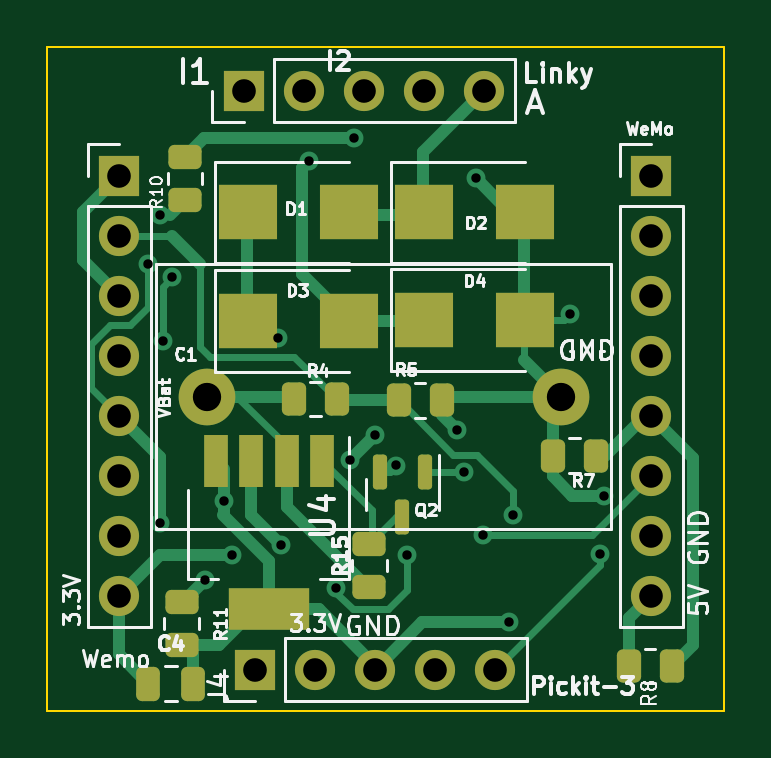
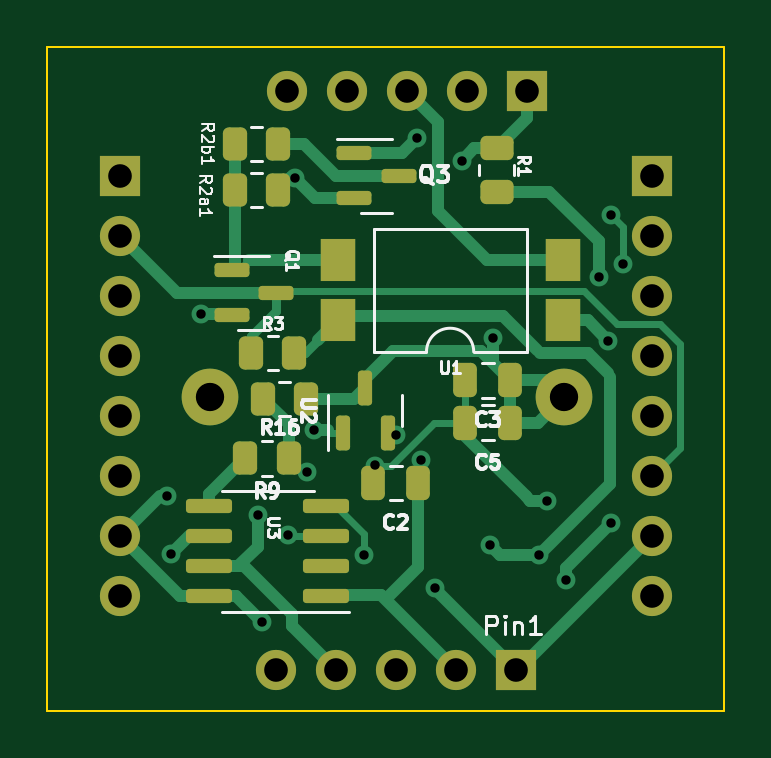
Circuit board: 10 layer files. Board 28.6 x 28.1 mm.
- bottom_copper: PCB_Dongle_Linky-B_Cu.gbl (17266 bytes)
- bottom_mask: PCB_Dongle_Linky-B_Mask.gbs (4383 bytes)
- paste: PCB_Dongle_Linky-B_Paste.gbp (3363 bytes)
- bottom_silk: PCB_Dongle_Linky-B_Silkscreen.gbo (15493 bytes)
- outline: PCB_Dongle_Linky-Edge_Cuts.gm1 (763 bytes)
- top_copper: PCB_Dongle_Linky-F_Cu.gtl (15773 bytes)
- top_mask: PCB_Dongle_Linky-F_Mask.gts (4175 bytes)
- paste: PCB_Dongle_Linky-F_Paste.gtp (3155 bytes)
- top_silk: PCB_Dongle_Linky-F_Silkscreen.gto (28092 bytes)
- drill: PCB_Dongle_Linky-PTH.drl (865 bytes)

=== bottom_copper: PCB_Dongle_Linky-B_Cu.gbl (17266 bytes, source omitted) ===
=== bottom_mask: PCB_Dongle_Linky-B_Mask.gbs ===
G04 #@! TF.GenerationSoftware,KiCad,Pcbnew,(6.0.11)*
G04 #@! TF.CreationDate,2025-08-24T22:53:02+01:00*
G04 #@! TF.ProjectId,PCB_Dongle_Linky,5043425f-446f-46e6-976c-655f4c696e6b,rev?*
G04 #@! TF.SameCoordinates,Original*
G04 #@! TF.FileFunction,Soldermask,Bot*
G04 #@! TF.FilePolarity,Negative*
%FSLAX46Y46*%
G04 Gerber Fmt 4.6, Leading zero omitted, Abs format (unit mm)*
G04 Created by KiCad (PCBNEW (6.0.11)) date 2025-08-24 22:53:02*
%MOMM*%
%LPD*%
G01*
G04 APERTURE LIST*
G04 Aperture macros list*
%AMRoundRect*
0 Rectangle with rounded corners*
0 $1 Rounding radius*
0 $2 $3 $4 $5 $6 $7 $8 $9 X,Y pos of 4 corners*
0 Add a 4 corners polygon primitive as box body*
4,1,4,$2,$3,$4,$5,$6,$7,$8,$9,$2,$3,0*
0 Add four circle primitives for the rounded corners*
1,1,$1+$1,$2,$3*
1,1,$1+$1,$4,$5*
1,1,$1+$1,$6,$7*
1,1,$1+$1,$8,$9*
0 Add four rect primitives between the rounded corners*
20,1,$1+$1,$2,$3,$4,$5,0*
20,1,$1+$1,$4,$5,$6,$7,0*
20,1,$1+$1,$6,$7,$8,$9,0*
20,1,$1+$1,$8,$9,$2,$3,0*%
G04 Aperture macros list end*
%ADD10RoundRect,0.150000X0.150000X-0.587500X0.150000X0.587500X-0.150000X0.587500X-0.150000X-0.587500X0*%
%ADD11RoundRect,0.250000X-0.262500X-0.450000X0.262500X-0.450000X0.262500X0.450000X-0.262500X0.450000X0*%
%ADD12RoundRect,0.250000X-0.250000X-0.475000X0.250000X-0.475000X0.250000X0.475000X-0.250000X0.475000X0*%
%ADD13R,1.700000X1.700000*%
%ADD14O,1.700000X1.700000*%
%ADD15C,2.400000*%
%ADD16R,1.500000X1.780000*%
%ADD17RoundRect,0.250000X-0.450000X0.262500X-0.450000X-0.262500X0.450000X-0.262500X0.450000X0.262500X0*%
%ADD18RoundRect,0.150000X0.587500X0.150000X-0.587500X0.150000X-0.587500X-0.150000X0.587500X-0.150000X0*%
%ADD19RoundRect,0.250000X0.262500X0.450000X-0.262500X0.450000X-0.262500X-0.450000X0.262500X-0.450000X0*%
%ADD20RoundRect,0.150000X-0.825000X-0.150000X0.825000X-0.150000X0.825000X0.150000X-0.825000X0.150000X0*%
G04 APERTURE END LIST*
D10*
G04 #@! TO.C,U2*
X28650000Y-182675000D03*
X26750000Y-182675000D03*
X27700000Y-180800000D03*
G04 #@! TD*
D11*
G04 #@! TO.C,R16*
X30187500Y-181250000D03*
X32012500Y-181250000D03*
G04 #@! TD*
D12*
G04 #@! TO.C,C5*
X21550000Y-182250000D03*
X23450000Y-182250000D03*
G04 #@! TD*
G04 #@! TO.C,C3*
X21550000Y-180450000D03*
X23450000Y-180450000D03*
G04 #@! TD*
G04 #@! TO.C,C2*
X25450000Y-184800000D03*
X27350000Y-184800000D03*
G04 #@! TD*
D13*
G04 #@! TO.C,J0*
X20835000Y-168200000D03*
D14*
X23375000Y-168200000D03*
X25915000Y-168200000D03*
X28455000Y-168200000D03*
X30995000Y-168200000D03*
G04 #@! TD*
D13*
G04 #@! TO.C,J2*
X38080000Y-171800000D03*
D14*
X38080000Y-174340000D03*
X38080000Y-176880000D03*
X38080000Y-179420000D03*
X38080000Y-181960000D03*
X38080000Y-184500000D03*
X38080000Y-187040000D03*
X38080000Y-189580000D03*
G04 #@! TD*
D13*
G04 #@! TO.C,J1*
X15560000Y-171800000D03*
D14*
X15560000Y-174340000D03*
X15560000Y-176880000D03*
X15560000Y-179420000D03*
X15560000Y-181960000D03*
X15560000Y-184500000D03*
X15560000Y-187040000D03*
X15560000Y-189580000D03*
G04 #@! TD*
D13*
G04 #@! TO.C,J4*
X21320000Y-192700000D03*
D14*
X23860000Y-192700000D03*
X26400000Y-192700000D03*
X28940000Y-192700000D03*
X31480000Y-192700000D03*
G04 #@! TD*
D15*
G04 #@! TO.C,C1*
X34260000Y-181150000D03*
X19260000Y-181150000D03*
G04 #@! TD*
D16*
G04 #@! TO.C,U1*
X19335000Y-177920000D03*
X19335000Y-175380000D03*
X28865000Y-175380000D03*
X28865000Y-177920000D03*
G04 #@! TD*
D11*
G04 #@! TO.C,R2b1*
X31397500Y-170450000D03*
X33222500Y-170450000D03*
G04 #@! TD*
G04 #@! TO.C,R9*
X30937500Y-183750000D03*
X32762500Y-183750000D03*
G04 #@! TD*
D17*
G04 #@! TO.C,R1*
X22125000Y-170637500D03*
X22125000Y-172462500D03*
G04 #@! TD*
D18*
G04 #@! TO.C,Q1*
X31475000Y-176750000D03*
X33350000Y-177700000D03*
X33350000Y-175800000D03*
G04 #@! TD*
G04 #@! TO.C,Q3*
X28147500Y-170850000D03*
X28147500Y-172750000D03*
X26272500Y-171800000D03*
G04 #@! TD*
D19*
G04 #@! TO.C,R3*
X32512500Y-179300000D03*
X30687500Y-179300000D03*
G04 #@! TD*
D11*
G04 #@! TO.C,R2a1*
X31397500Y-172400000D03*
X33222500Y-172400000D03*
G04 #@! TD*
D20*
G04 #@! TO.C,U3*
X29350000Y-189590000D03*
X29350000Y-188320000D03*
X29350000Y-187050000D03*
X29350000Y-185780000D03*
X34300000Y-185780000D03*
X34300000Y-187050000D03*
X34300000Y-188320000D03*
X34300000Y-189590000D03*
G04 #@! TD*
M02*

=== paste: PCB_Dongle_Linky-B_Paste.gbp (3363 bytes, source withheld) ===
=== bottom_silk: PCB_Dongle_Linky-B_Silkscreen.gbo (15493 bytes, source omitted) ===
=== outline: PCB_Dongle_Linky-Edge_Cuts.gm1 ===
G04 #@! TF.GenerationSoftware,KiCad,Pcbnew,(6.0.11)*
G04 #@! TF.CreationDate,2025-08-24T22:53:02+01:00*
G04 #@! TF.ProjectId,PCB_Dongle_Linky,5043425f-446f-46e6-976c-655f4c696e6b,rev?*
G04 #@! TF.SameCoordinates,Original*
G04 #@! TF.FileFunction,Profile,NP*
%FSLAX46Y46*%
G04 Gerber Fmt 4.6, Leading zero omitted, Abs format (unit mm)*
G04 Created by KiCad (PCBNEW (6.0.11)) date 2025-08-24 22:53:02*
%MOMM*%
%LPD*%
G01*
G04 APERTURE LIST*
G04 #@! TA.AperFunction,Profile*
%ADD10C,0.100000*%
G04 #@! TD*
G04 APERTURE END LIST*
D10*
X12510000Y-166350000D02*
X41160000Y-166350000D01*
X41160000Y-166350000D02*
X41160000Y-194451615D01*
X41160000Y-194451615D02*
X12510000Y-194451615D01*
X12510000Y-194451615D02*
X12510000Y-166350000D01*
M02*

=== top_copper: PCB_Dongle_Linky-F_Cu.gtl (15773 bytes, source omitted) ===
=== top_mask: PCB_Dongle_Linky-F_Mask.gts ===
G04 #@! TF.GenerationSoftware,KiCad,Pcbnew,(6.0.11)*
G04 #@! TF.CreationDate,2025-08-24T22:53:02+01:00*
G04 #@! TF.ProjectId,PCB_Dongle_Linky,5043425f-446f-46e6-976c-655f4c696e6b,rev?*
G04 #@! TF.SameCoordinates,Original*
G04 #@! TF.FileFunction,Soldermask,Top*
G04 #@! TF.FilePolarity,Negative*
%FSLAX46Y46*%
G04 Gerber Fmt 4.6, Leading zero omitted, Abs format (unit mm)*
G04 Created by KiCad (PCBNEW (6.0.11)) date 2025-08-24 22:53:02*
%MOMM*%
%LPD*%
G01*
G04 APERTURE LIST*
G04 Aperture macros list*
%AMRoundRect*
0 Rectangle with rounded corners*
0 $1 Rounding radius*
0 $2 $3 $4 $5 $6 $7 $8 $9 X,Y pos of 4 corners*
0 Add a 4 corners polygon primitive as box body*
4,1,4,$2,$3,$4,$5,$6,$7,$8,$9,$2,$3,0*
0 Add four circle primitives for the rounded corners*
1,1,$1+$1,$2,$3*
1,1,$1+$1,$4,$5*
1,1,$1+$1,$6,$7*
1,1,$1+$1,$8,$9*
0 Add four rect primitives between the rounded corners*
20,1,$1+$1,$2,$3,$4,$5,0*
20,1,$1+$1,$4,$5,$6,$7,0*
20,1,$1+$1,$6,$7,$8,$9,0*
20,1,$1+$1,$8,$9,$2,$3,0*%
G04 Aperture macros list end*
%ADD10R,3.400000X1.800000*%
%ADD11R,1.000000X2.200000*%
%ADD12RoundRect,0.250000X0.450000X-0.262500X0.450000X0.262500X-0.450000X0.262500X-0.450000X-0.262500X0*%
%ADD13RoundRect,0.250000X-0.250000X-0.475000X0.250000X-0.475000X0.250000X0.475000X-0.250000X0.475000X0*%
%ADD14RoundRect,0.250000X0.262500X0.450000X-0.262500X0.450000X-0.262500X-0.450000X0.262500X-0.450000X0*%
%ADD15R,2.500000X2.300000*%
%ADD16R,1.700000X1.700000*%
%ADD17O,1.700000X1.700000*%
%ADD18C,2.400000*%
%ADD19RoundRect,0.250000X-0.450000X0.262500X-0.450000X-0.262500X0.450000X-0.262500X0.450000X0.262500X0*%
%ADD20RoundRect,0.250000X-0.262500X-0.450000X0.262500X-0.450000X0.262500X0.450000X-0.262500X0.450000X0*%
%ADD21RoundRect,0.150000X-0.150000X0.587500X-0.150000X-0.587500X0.150000X-0.587500X0.150000X0.587500X0*%
G04 APERTURE END LIST*
D10*
G04 #@! TO.C,U4*
X21900000Y-190150000D03*
D11*
X19650000Y-183850000D03*
X21150000Y-183850000D03*
X22650000Y-183850000D03*
X24150000Y-183850000D03*
G04 #@! TD*
D12*
G04 #@! TO.C,R15*
X26150000Y-189200000D03*
X26150000Y-187375000D03*
G04 #@! TD*
D13*
G04 #@! TO.C,C4*
X16800000Y-193300000D03*
X18700000Y-193300000D03*
G04 #@! TD*
D14*
G04 #@! TO.C,R4*
X24775000Y-181250000D03*
X22950000Y-181250000D03*
G04 #@! TD*
D15*
G04 #@! TO.C,D4*
X28450000Y-177900000D03*
X32750000Y-177900000D03*
G04 #@! TD*
G04 #@! TO.C,D1*
X25300000Y-173350000D03*
X21000000Y-173350000D03*
G04 #@! TD*
D16*
G04 #@! TO.C,J0*
X20835000Y-168200000D03*
D17*
X23375000Y-168200000D03*
X25915000Y-168200000D03*
X28455000Y-168200000D03*
X30995000Y-168200000D03*
G04 #@! TD*
D16*
G04 #@! TO.C,J2*
X38080000Y-171800000D03*
D17*
X38080000Y-174340000D03*
X38080000Y-176880000D03*
X38080000Y-179420000D03*
X38080000Y-181960000D03*
X38080000Y-184500000D03*
X38080000Y-187040000D03*
X38080000Y-189580000D03*
G04 #@! TD*
D16*
G04 #@! TO.C,J1*
X15560000Y-171800000D03*
D17*
X15560000Y-174340000D03*
X15560000Y-176880000D03*
X15560000Y-179420000D03*
X15560000Y-181960000D03*
X15560000Y-184500000D03*
X15560000Y-187040000D03*
X15560000Y-189580000D03*
G04 #@! TD*
D16*
G04 #@! TO.C,J4*
X21320000Y-192700000D03*
D17*
X23860000Y-192700000D03*
X26400000Y-192700000D03*
X28940000Y-192700000D03*
X31480000Y-192700000D03*
G04 #@! TD*
D12*
G04 #@! TO.C,R10*
X18350000Y-172812500D03*
X18350000Y-170987500D03*
G04 #@! TD*
D15*
G04 #@! TO.C,D3*
X21000000Y-177950000D03*
X25300000Y-177950000D03*
G04 #@! TD*
D14*
G04 #@! TO.C,R5*
X29212500Y-181300000D03*
X27387500Y-181300000D03*
G04 #@! TD*
D18*
G04 #@! TO.C,C1*
X34260000Y-181150000D03*
X19260000Y-181150000D03*
G04 #@! TD*
D19*
G04 #@! TO.C,R11*
X18200000Y-189837500D03*
X18200000Y-191662500D03*
G04 #@! TD*
D14*
G04 #@! TO.C,R7*
X35750000Y-183650000D03*
X33925000Y-183650000D03*
G04 #@! TD*
D20*
G04 #@! TO.C,R8*
X37125000Y-192550000D03*
X38950000Y-192550000D03*
G04 #@! TD*
D15*
G04 #@! TO.C,D2*
X28450000Y-173350000D03*
X32750000Y-173350000D03*
G04 #@! TD*
D21*
G04 #@! TO.C,Q2*
X27550000Y-186225000D03*
X26600000Y-184350000D03*
X28500000Y-184350000D03*
G04 #@! TD*
M02*

=== paste: PCB_Dongle_Linky-F_Paste.gtp (3155 bytes, source withheld) ===
=== top_silk: PCB_Dongle_Linky-F_Silkscreen.gto (28092 bytes, source omitted) ===
=== drill: PCB_Dongle_Linky-PTH.drl ===
M48
INCH,TZ
T1C0.0157
T2C0.0394
T3C0.0472
%
G90
G05
T1
X6614Y-69114
X6811Y-68287
X6811Y-73425
X6850Y-70394
X7008Y-69331
X7559Y-74370
X7874Y-73051
X8012Y-73957
X8780Y-70342
X8831Y-73787
X9291Y-67382
X9744Y-74508
X9969Y-72374
X10039Y-67008
X10386Y-71957
X10748Y-72465
X10925Y-73957
X11750Y-71868
X11870Y-72579
X12067Y-67677
X12185Y-73622
X12618Y-75079
X12697Y-73287
X13642Y-69941
X14134Y-73937
X14213Y-72972
T2
X6126Y-67638
X6126Y-68638
X6126Y-69638
X6126Y-70638
X6126Y-71638
X6126Y-72638
X6126Y-73638
X6126Y-74638
X8203Y-66220
X8394Y-75866
X9203Y-66220
X9394Y-75866
X10203Y-66220
X10394Y-75866
X11203Y-66220
X11394Y-75866
X12203Y-66220
X12394Y-75866
X14992Y-67638
X14992Y-68638
X14992Y-69638
X14992Y-70638
X14992Y-71638
X14992Y-72638
X14992Y-73638
X14992Y-74638
T3
X7583Y-71319
X13488Y-71319
T0
M30
